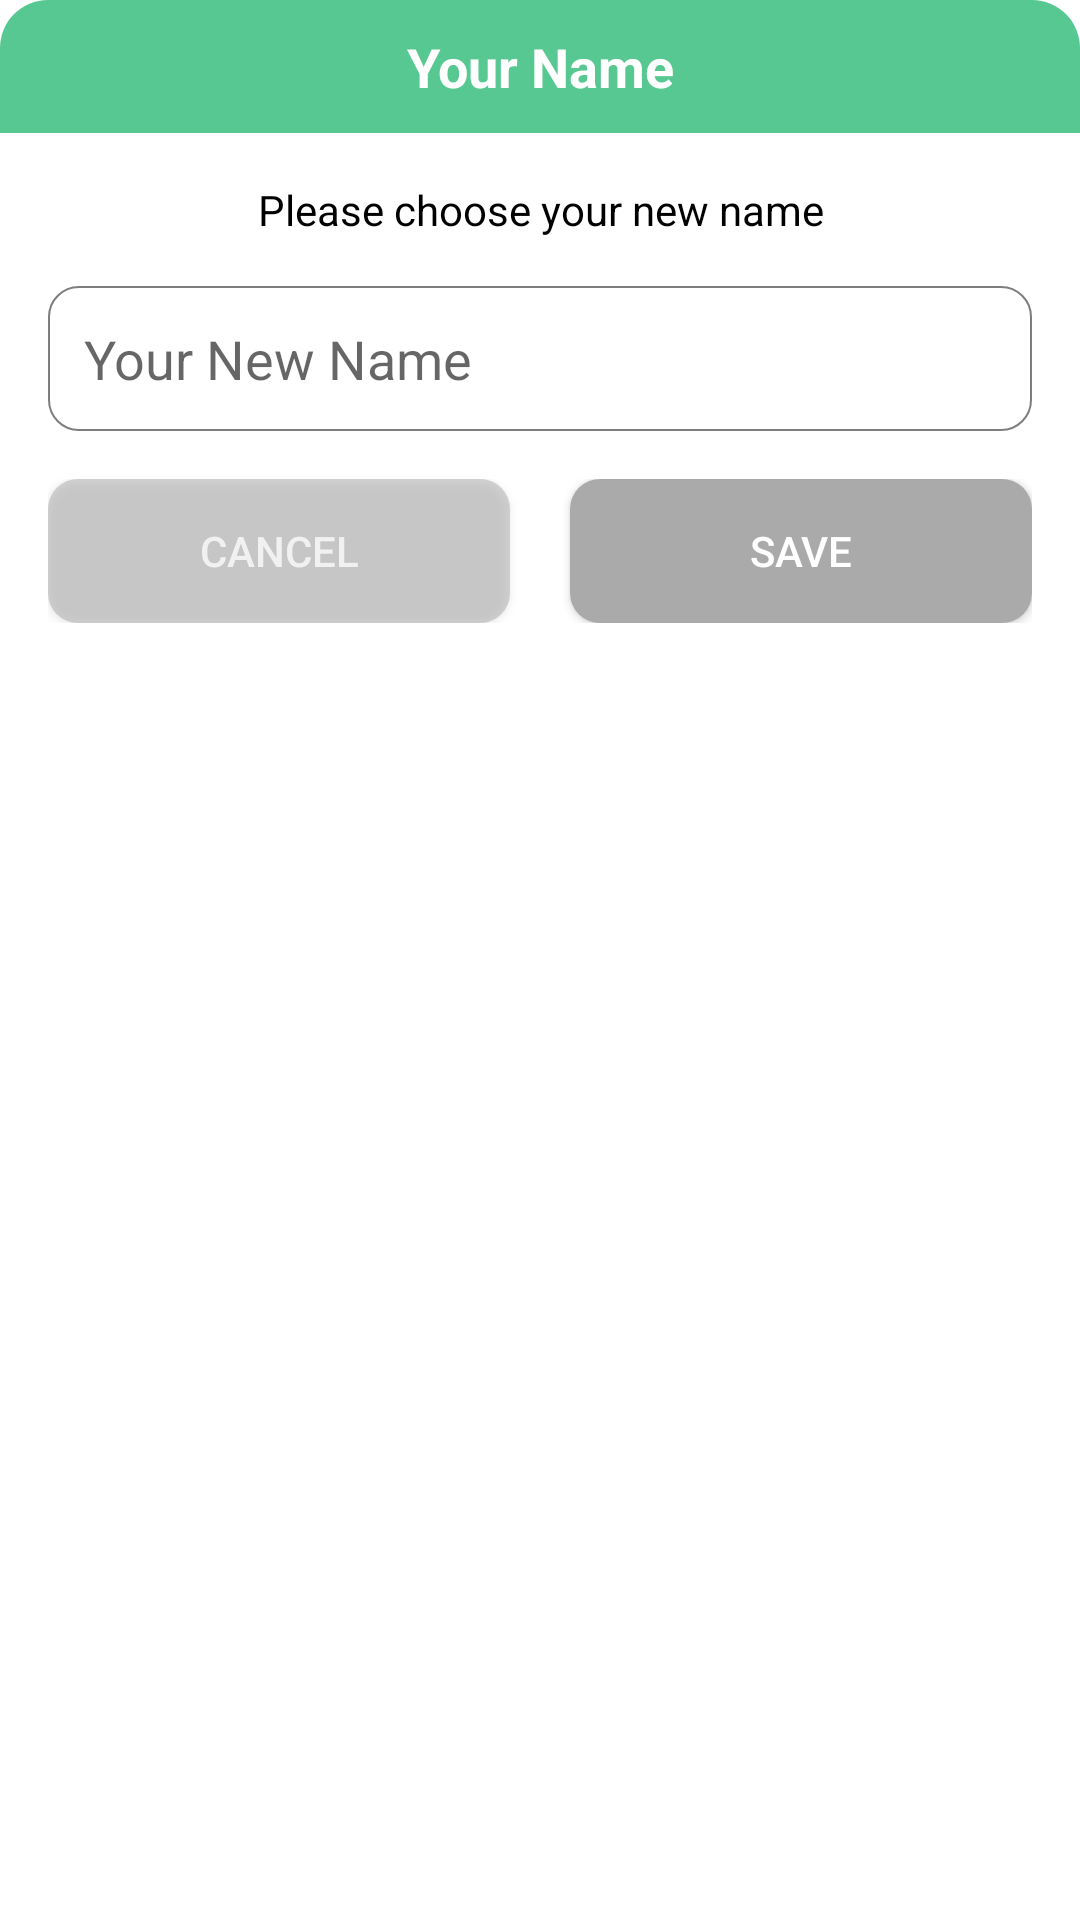

Write the Android layout XML for this screen, with the resource values it uses.
<!-- AndroidManifest.xml: application theme Theme.ICare_v2 -->
<!-- res/layout/layout_dialog_name.xml -->
<?xml version="1.0" encoding="utf-8"?>
<androidx.constraintlayout.widget.ConstraintLayout xmlns:android="http://schemas.android.com/apk/res/android"
    android:layout_width="match_parent"
    android:layout_height="wrap_content"
    xmlns:app="http://schemas.android.com/apk/res-auto"
    android:background="@drawable/background_white_corner_16"
    android:layout_margin="16dp">
    <TextView
        android:id="@+id/edit_name_label"
        android:layout_width="match_parent"
        android:layout_height="wrap_content"
        app:layout_constraintTop_toTopOf="parent"
        android:text="@string/your_name"
        android:textSize="18sp"
        android:gravity="center"
        android:textColor="@color/white"
        android:backgroundTint="@color/lime_200"
        android:padding="10dp"
        android:textStyle="bold"
        android:background="@drawable/top_color_white_corner_16"/>
    <LinearLayout
        android:id="@+id/edit_name_text_linear"
        android:layout_width="match_parent"
        android:layout_height="wrap_content"
        android:padding="16dp"
        android:orientation="vertical"
        android:background="@color/white"
        app:layout_constraintTop_toBottomOf="@id/edit_name_label">
        <TextView
            android:layout_width="match_parent"
            android:layout_height="wrap_content"
            android:gravity="center"
            android:textSize="14sp"
            android:text="Please choose your new name"
            android:textColor="@color/black"/>
        <EditText
            android:id="@+id/edit_text_name"
            android:layout_width="match_parent"
            android:layout_height="wrap_content"
            android:padding="12dp"
            android:layout_marginTop="16dp"
            android:background="@drawable/edit_text_background"
            android:hint="Your New Name"/>

        <LinearLayout
            android:layout_width="match_parent"
            android:layout_height="wrap_content"
            android:layout_marginTop="16dp"
            android:orientation="horizontal">

            <androidx.appcompat.widget.AppCompatButton
                android:id="@+id/cancel_button_name_edit"
                android:layout_width="0dp"
                android:layout_height="wrap_content"
                android:text="@string/cancel"
                android:textSize="14sp"
                android:textColor="@color/white"
                android:alpha="0.5"
                android:layout_marginEnd="20dp"
                android:background="@drawable/edit_button_cancel_background"
                android:layout_weight="1"/>

            <Button
                android:id="@+id/save_button_name_edit"
                android:layout_width="0dp"
                android:layout_height="wrap_content"
                android:text="save"
                android:textSize="14sp"
                android:textColor="@color/white"
                android:background="@drawable/edit_button_cancel_background"
                android:layout_weight="1"/>
        </LinearLayout>
    </LinearLayout>
</androidx.constraintlayout.widget.ConstraintLayout>
<!-- resources referenced by this layout -->
<resources>
  <color name="black">#FF000000</color>
  <color name="lime_200">#58C892</color>
  <color name="white">#FFFFFFFF</color>
  <!-- drawable background_white_corner_16 (drawable) -->
  <?xml version="1.0" encoding="utf-8"?>
  <shape xmlns:android="http://schemas.android.com/apk/res/android">
  
          <solid android:color="@color/white"/>
          <corners android:radius="16dp"/>
  
  </shape>
  <!-- drawable edit_button_cancel_background (drawable) -->
  <?xml version="1.0" encoding="utf-8"?>
  <shape xmlns:android="http://schemas.android.com/apk/res/android">
      <solid android:color="#AAAAAA"/>
      <corners android:radius="10dp"/>
  </shape>
  <!-- drawable edit_text_background (drawable) -->
  <?xml version="1.0" encoding="utf-8"?>
  <shape xmlns:android="http://schemas.android.com/apk/res/android">
      <solid android:color="@color/white"/>
      <corners android:radius="10dp"/>
      <stroke android:width="0.5dp" android:color="#807D7D"/>
  </shape>
  <!-- drawable top_color_white_corner_16 (drawable) -->
  <?xml version="1.0" encoding="utf-8"?>
  <shape xmlns:android="http://schemas.android.com/apk/res/android">
  
      <solid android:color="#58C892" />
      <corners
          android:topLeftRadius="16dp"
          android:topRightRadius="16dp" />
  </shape>
  <string name="cancel">Cancel</string>
  <string name="your_name">Your Name</string>
  <style name="Theme.ICare_v2" parent="Theme.MaterialComponents.DayNight.NoActionBar">
          
          <item name="colorPrimary">@color/lime_200</item>
          <item name="colorPrimaryVariant">@color/lime_100</item>
          <item name="colorOnPrimary">@color/white</item>
          
          <item name="colorSecondary">@color/lime_100</item>
          <item name="colorSecondaryVariant">@color/teal_700</item>
          <item name="colorOnSecondary">@color/black</item>
          
          <item name="android:statusBarColor" tools:targetApi="l">?attr/colorPrimaryVariant</item>
          
          <item name="shapeAppearanceMediumComponent">
              @style/ShapeAppearance.HooCare.MediumComponent.Rounded
          </item>
          <item name="fab_addButtonColorNormal">@style/MyFabStyle</item>
      </style>
  <color name="lime_100">#2FA678</color>
  <color name="teal_700">#FF018786</color>
  <style name="ShapeAppearance.HooCare.MediumComponent.Rounded" parent="ShapeAppearance.MaterialComponents.MediumComponent">
          <item name="cornerSizeTopLeft">20dp</item>
          <item name="cornerSizeTopRight">45dp</item>
          <item name="cornerSizeBottomLeft">20dp</item>
          <item name="cornerSizeBottomRight">20dp</item>
      </style>
  <style name="MyFabStyle" parent="Widget.MaterialComponents.FloatingActionButton">
          <item name="backgroundTint">@color/lime_200</item>
          <item name="rippleColor">#ffffff</item>
      </style>
</resources>
